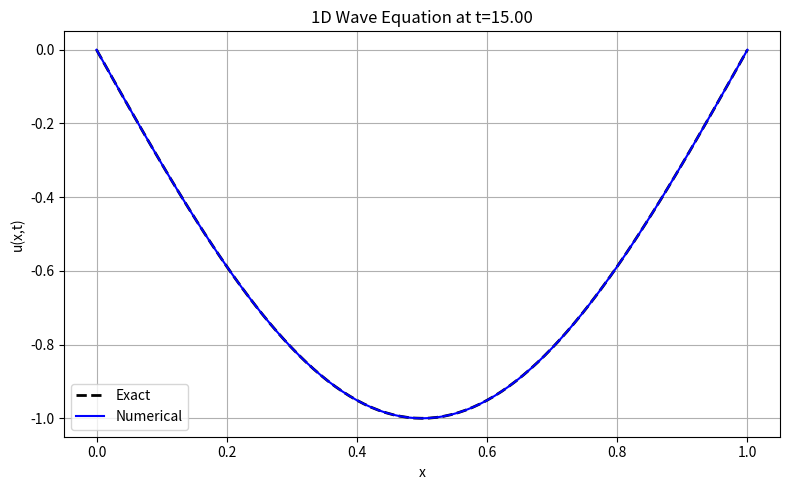
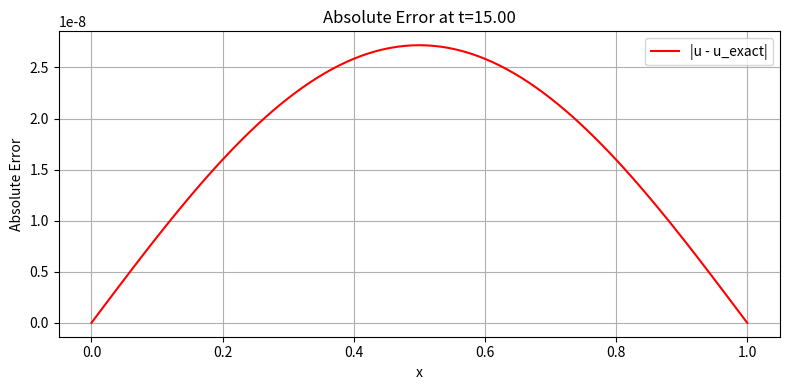

These figures' Python source, in order:
import numpy as np
import matplotlib.pyplot as plt
from time import time

# --- Problem setup ---
c   = 1.0      # wave speed
nx  = 91      # number of spatial grid points
x   = np.linspace(0.0, 1.0, nx)
dx  = x[1] - x[0]

CFL = 0.95     # CFL <= 1 for stability
dt  = CFL * dx / c
tmax = 15.0
nt = int(np.round(tmax / dt))
dt = tmax / nt  # adjust so we end exactly at tmax

# --- Initial data ---
f_init = lambda x: np.sin(np.pi * x)    # u(x,0)
g_init = lambda x: 0.0 * x              # u_t(x,0)
u_exact = lambda x, t: np.sin(np.pi * x) * np.cos(c * np.pi * t)

# --- Initialize fields ---
u = f_init(x).copy()
v = g_init(x).copy()

def accel(u):
    """Compute acceleration (second spatial derivative)."""
    a = np.zeros_like(u)
    a[1:-1] = c**2 * (u[2:] - 2*u[1:-1] + u[:-2]) / dx**2
    return a

# Enforce BCs initially
u[0] = 0.0; u[-1] = 0.0
v[0] = 0.0; v[-1] = 0.0

# --- Velocity Verlet time integration ---
a = accel(u)
for _ in range(nt):
    v_half = v + 0.5 * dt * a
    u[1:-1] += dt * v_half[1:-1]
    u[0] = 0.0; u[-1] = 0.0
    a = accel(u)
    v = v_half + 0.5 * dt * a
    v[0] = 0.0; v[-1] = 0.0

# --- Exact solution and errors ---
u_true = u_exact(x, tmax)
abs_err = np.abs(u - u_true)
L2_err  = np.sqrt(np.sum((u - u_true)**2) * dx)
L2_true = np.sqrt(np.sum(u_true**2) * dx)
rel_L2  = L2_err / (L2_true + 1e-15)

print(f"CFL = {c*dt/dx:.3f}, nx = {nx}, dt = {dt:.5g}, tmax = {tmax}")
print(f"L2 error       = {L2_err:.6e}")
print(f"Relative L2 err= {rel_L2:.6e}")

# --- Plot results ---
plt.figure(figsize=(8,5))
plt.plot(x, u_true, 'k--', linewidth=2, label='Exact')
plt.plot(x, u, 'b-', label='Numerical')
plt.title(f"1D Wave Equation at t={tmax:.2f}")
plt.xlabel("x")
plt.ylabel("u(x,t)")
plt.legend()
plt.grid(True)
plt.tight_layout()
plt.show()

plt.figure(figsize=(8,4))
plt.plot(x, abs_err, 'r', label='|u - u_exact|')
plt.title(f"Absolute Error at t={tmax:.2f}")
plt.xlabel("x")
plt.ylabel("Absolute Error")
plt.legend()
plt.grid(True)
plt.tight_layout()
plt.show()
